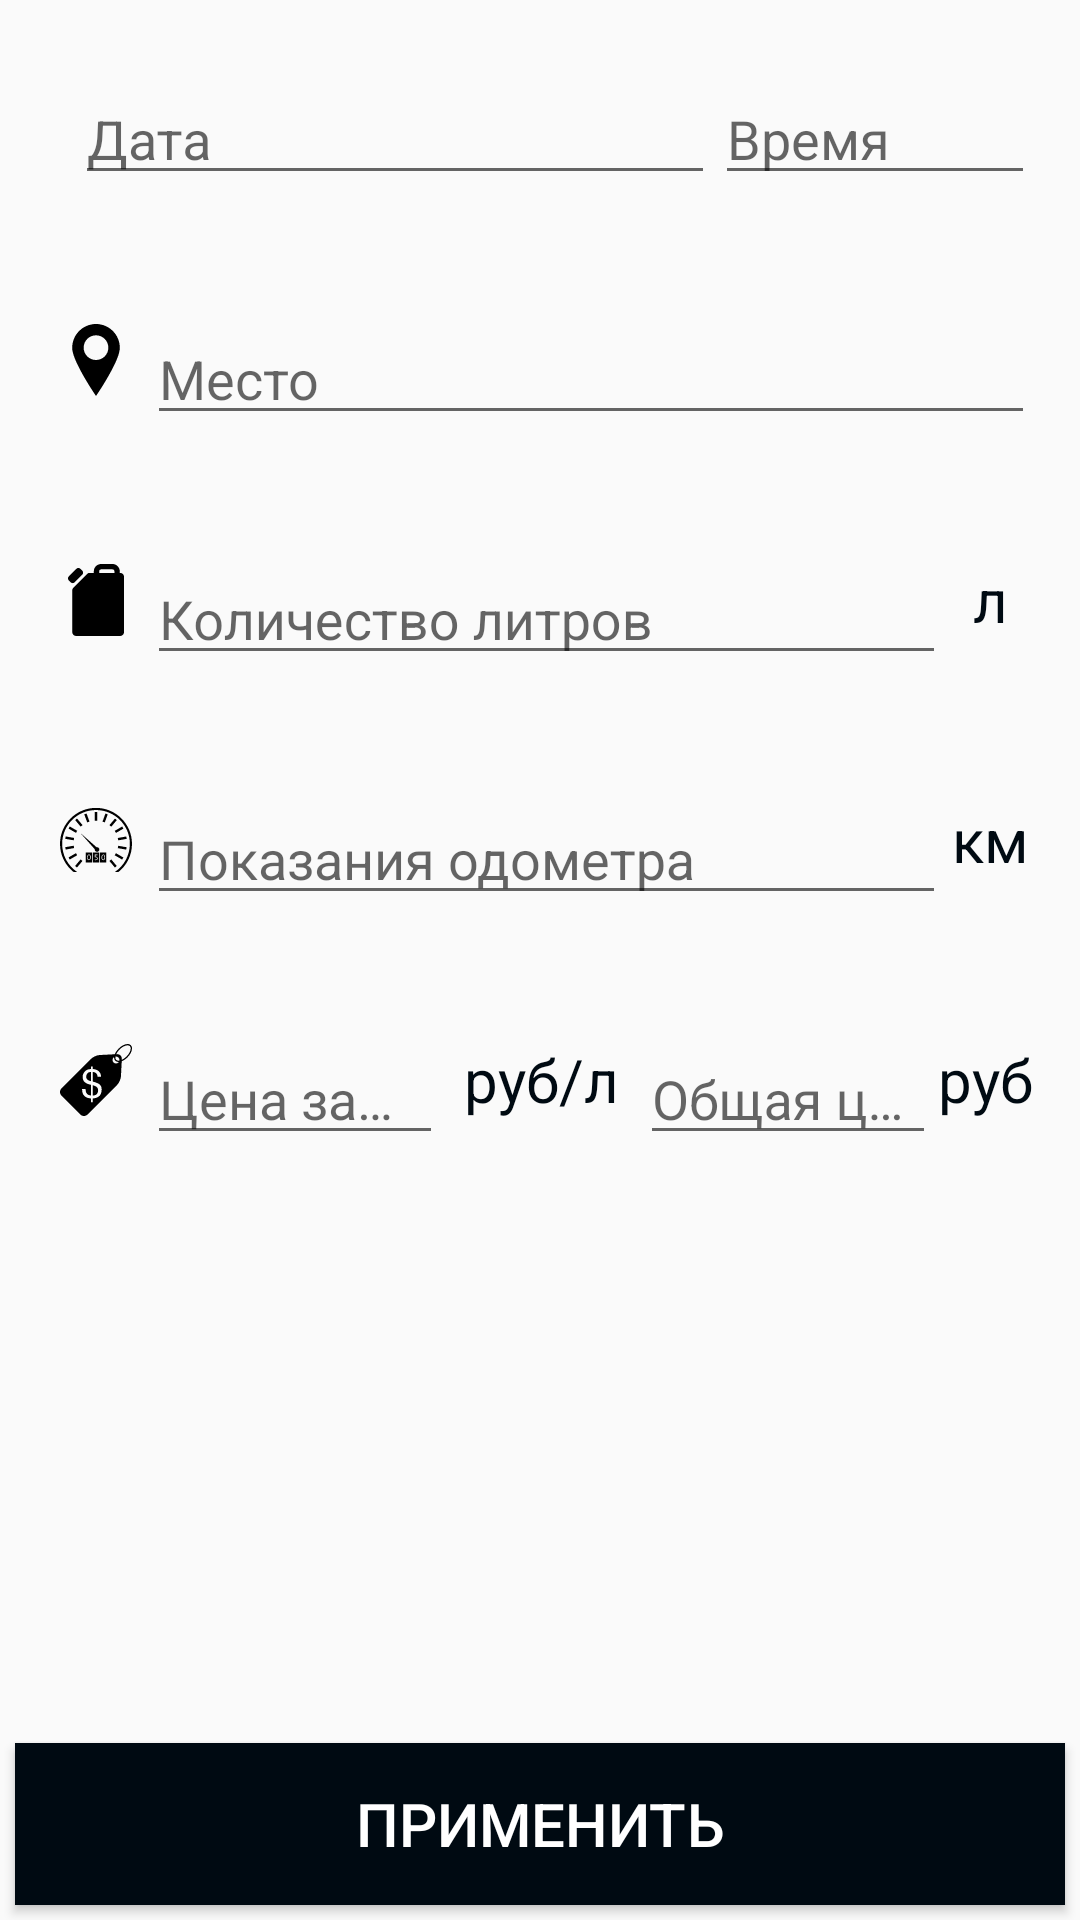

This screen was rendered from an Android layout file. Write that file and the resources it references.
<!-- AndroidManifest.xml: application theme AppTheme -->
<!-- res/layout/fragment_change_refill_note.xml -->
<?xml version="1.0" encoding="utf-8"?>
<LinearLayout xmlns:android="http://schemas.android.com/apk/res/android"
    android:layout_width="match_parent"
    android:layout_height="match_parent"
    xmlns:app="http://schemas.android.com/apk/res-auto"
    android:orientation="vertical"
    android:weightSum="20">

    <LinearLayout
        android:layout_width="match_parent"
        android:layout_height="match_parent"
        android:layout_weight="2"
        android:orientation="vertical">

        <LinearLayout
            android:layout_width="match_parent"
            android:layout_height="60dp"
            android:padding="5dp"
            android:layout_margin="10dp"
            android:orientation="horizontal">

            <ImageView
                android:layout_width="wrap_content"
                android:layout_height="wrap_content"
                android:layout_margin="5dp"
                android:background="@drawable/ic_date_time_black_24dp"
                android:layout_gravity="center"
                android:tint="@color/colorPrimaryDark" />

            <com.google.android.material.textfield.TextInputLayout
                android:layout_width="0dp"
                android:layout_weight="4"
                android:layout_height="wrap_content">
                <com.google.android.material.textfield.TextInputEditText
                    android:id="@+id/refill_date_edit"
                    android:layout_width="match_parent"
                    android:layout_height="match_parent"
                    android:textColor="@color/colorPrimaryDark"
                    android:focusable="false"
                    android:hint="Дата"/>
            </com.google.android.material.textfield.TextInputLayout>
            <com.google.android.material.textfield.TextInputLayout
                android:layout_width="0dp"
                android:layout_weight="2"
                android:layout_height="wrap_content">
                <com.google.android.material.textfield.TextInputEditText
                    android:id="@+id/refill_time_edit"
                    android:layout_width="match_parent"
                    android:layout_height="match_parent"
                    android:textColor="@color/colorPrimaryDark"
                    android:focusable="false"
                    android:hint="Время"/>
            </com.google.android.material.textfield.TextInputLayout>
        </LinearLayout>

        <LinearLayout
            android:layout_width="match_parent"
            android:layout_height="60dp"
            android:padding="5dp"
            android:layout_margin="10dp"
            android:orientation="horizontal">

            <ImageView
                android:layout_width="wrap_content"
                android:layout_height="wrap_content"
                android:layout_margin="5dp"
                android:background="@drawable/ic_location"
                android:layout_gravity="center"
                android:tint="@color/colorPrimaryDark" />

            <com.google.android.material.textfield.TextInputLayout
                android:layout_width="match_parent"
                android:layout_height="wrap_content">

                <com.google.android.material.textfield.TextInputEditText
                    android:id="@+id/refill_location_edit"
                    android:layout_width="match_parent"
                    android:layout_height="match_parent"
                    android:inputType="textShortMessage"
                    android:hint="Место"
                    android:textColor="@color/colorPrimaryDark" />
            </com.google.android.material.textfield.TextInputLayout>
        </LinearLayout>
        <LinearLayout
            android:layout_width="match_parent"
            android:layout_height="60dp"
            android:padding="5dp"
            android:layout_margin="10dp"
            android:orientation="horizontal">

            <ImageView
                android:layout_width="wrap_content"
                android:layout_height="wrap_content"
                android:layout_margin="5dp"
                android:background="@drawable/ic_oil_station"
                android:layout_gravity="center"
                android:tint="@color/colorPrimaryDark" />

            <com.google.android.material.textfield.TextInputLayout
                android:layout_width="0dp"
                android:layout_weight="9"
                android:layout_height="wrap_content">

            <com.google.android.material.textfield.TextInputEditText
                android:id="@+id/refill_petrol_edit"
                android:layout_width="match_parent"
                android:layout_height="match_parent"
                android:inputType="numberDecimal"
                android:textColor="@color/colorPrimaryDark"
                android:hint="Количество литров"/>
            </com.google.android.material.textfield.TextInputLayout>
            <TextView
                android:layout_width="0dp"
                android:layout_height="match_parent"
                android:layout_weight="1"
                android:gravity="center"
                android:textSize="20sp"
                android:textColor="@color/colorPrimaryDark"
                android:text="л"/>
        </LinearLayout>
        <LinearLayout
            android:layout_width="match_parent"
            android:layout_height="60dp"
            android:padding="5dp"
            android:layout_margin="10dp"
            android:orientation="horizontal">

            <ImageView
                android:layout_width="wrap_content"
                android:layout_height="wrap_content"
                android:layout_margin="5dp"
                android:background="@drawable/ic_odometer"
                android:layout_gravity="center"
                android:tint="@color/colorPrimaryDark" />

            <com.google.android.material.textfield.TextInputLayout
                android:layout_width="0dp"
                android:layout_weight="9"
                android:layout_height="wrap_content">

            <com.google.android.material.textfield.TextInputEditText
                android:id="@+id/refill_odo_edit"
                android:layout_width="match_parent"
                android:layout_height="match_parent"
                android:inputType="number"
                android:textColor="@color/colorPrimaryDark"
                android:hint="Показания одометра"/>
            </com.google.android.material.textfield.TextInputLayout>
            <TextView
                android:layout_width="0dp"
                android:layout_height="match_parent"
                android:layout_weight="1"
                android:gravity="center"
                android:textSize="20sp"
                android:textColor="@color/colorPrimaryDark"
                android:text="км"/>
        </LinearLayout>
        <LinearLayout
            android:layout_width="match_parent"
            android:layout_height="60dp"
            android:padding="5dp"
            android:layout_margin="10dp"
            android:orientation="horizontal">

            <ImageView
                android:layout_width="wrap_content"
                android:layout_height="wrap_content"
                android:layout_margin="5dp"
                android:background="@drawable/ic_price"
                android:layout_gravity="center"
                android:tint="@color/colorPrimaryDark" />
            <com.google.android.material.textfield.TextInputLayout
                android:layout_width="0dp"
                android:layout_weight="3"
                android:layout_height="wrap_content">

            <com.google.android.material.textfield.TextInputEditText
                android:id="@+id/refill_price_edit"
                android:layout_width="match_parent"
                android:layout_height="match_parent"
                android:inputType="numberDecimal"
                android:layout_weight="3"
                android:textColor="@color/colorPrimaryDark"
                android:hint="Цена за литр"/>
            </com.google.android.material.textfield.TextInputLayout>
            <TextView
                android:layout_width="0dp"
                android:layout_height="match_parent"
                android:layout_weight="2"
                android:gravity="center"
                android:textSize="20sp"
                android:textColor="@color/colorPrimaryDark"
                android:text="руб/л"/>
            <com.google.android.material.textfield.TextInputLayout
                android:layout_width="0dp"
                android:layout_weight="3"
                android:layout_height="wrap_content">

            <com.google.android.material.textfield.TextInputEditText
                android:id="@+id/refill_price_summary_edit"
                android:layout_width="match_parent"
                android:layout_height="match_parent"
                android:layout_weight="3"
                android:inputType="numberDecimal"
                android:textColor="@color/colorPrimaryDark"
                android:hint="Общая цена"/>
            </com.google.android.material.textfield.TextInputLayout>
            <TextView
                android:layout_width="0dp"
                android:layout_height="match_parent"
                android:layout_weight="1"
                android:gravity="center"
                android:textSize="20sp"
                android:textColor="@color/colorPrimaryDark"
                android:text="руб"/>
        </LinearLayout>
    </LinearLayout>
    <Button
        android:id="@+id/apply_refill_change_button"
        android:layout_width="match_parent"
        android:layout_height="match_parent"
        android:layout_gravity="center"
        android:layout_weight="18"
        android:text="Применить"
        android:textSize="20sp"
        android:textColor="@android:color/white"
        android:layout_margin="5dp"
        android:background="@drawable/button_style"/>
</LinearLayout>
<!-- resources referenced by this layout -->
<resources>
  <color name="colorPrimaryDark">#000a12</color>
  <!-- drawable button_style (drawable-v24) -->
  <?xml version="1.0" encoding="utf-8"?>
  <selector xmlns:android="http://schemas.android.com/apk/res/android">
      <item android:state_pressed="true">
          <shape android:shape="rectangle">
              <solid android:color="@color/colorPrimaryLight"/>
          </shape>
      </item>
      <item>
          <shape android:shape="rectangle">
              <solid android:color="@color/colorPrimaryDark"/>
          </shape>
      </item>
  
  </selector>
  <!-- drawable ic_location (drawable) -->
  <vector android:height="23.999949dp" android:viewportHeight="466.582"
      android:viewportWidth="466.583" android:width="24dp" xmlns:android="http://schemas.android.com/apk/res/android">
      <path android:fillColor="#FF000000" android:pathData="M233.292,0c-85.1,0 -154.334,69.234 -154.334,154.333c0,34.275 21.887,90.155 66.908,170.834c31.846,57.063 63.168,104.643 64.484,106.64l22.942,34.775l22.941,-34.774c1.317,-1.998 32.641,-49.577 64.483,-106.64c45.023,-80.68 66.908,-136.559 66.908,-170.834C387.625,69.234 318.391,0 233.292,0zM233.292,233.291c-44.182,0 -80,-35.817 -80,-80s35.818,-80 80,-80c44.182,0 80,35.817 80,80S277.473,233.291 233.292,233.291z"/>
  </vector>
  <!-- drawable ic_odometer: vector/xml drawable (drawable, 4182 chars, omitted) -->
  <!-- drawable ic_oil_station (drawable) -->
  <vector
      android:height="24dp"
      android:width="24dp"
      android:viewportHeight="201.539"
      android:viewportWidth="201.539"
      xmlns:android="http://schemas.android.com/apk/res/android">
      <path
          android:fillColor="#FF000000"
          android:pathData="M168.287,24.851h-0.98V20.5c0,-11.304 -9.196,-20.5 -20.5,-20.5h-31.667c-11.304,0 -20.5,9.196 -20.5,20.5v4.351H82.464c-1.989,0 -3.896,0.79 -5.304,2.196L36.503,67.705c-1.406,1.407 -2.196,3.314 -2.196,5.304V190.52c0,6.076 4.943,11.02 11.02,11.02h122.961c6.076,0 11.02,-4.943 11.02,-11.02V35.87C179.306,29.794 174.363,24.851 168.287,24.851zM109.639,20.5c0,-3.032 2.468,-5.5 5.5,-5.5h31.667c3.032,0 5.5,2.468 5.5,5.5v4.351h-42.667V20.5zM35.489,53.568c-1.989,0 -3.897,-0.79 -5.304,-2.197l-5.756,-5.757c-2.929,-2.929 -2.929,-7.678 0,-10.606l21.75,-21.75c1.407,-1.406 3.314,-2.196 5.304,-2.196c1.989,0 3.897,0.79 5.304,2.197l5.756,5.757c2.929,2.929 2.929,7.678 0,10.606l-21.75,21.75C39.385,52.778 37.478,53.568 35.489,53.568z"/>
  </vector>
  <!-- drawable ic_price: vector/xml drawable (drawable, 2305 chars, omitted) -->
  <style name="AppTheme" parent="Theme.AppCompat.Light.DarkActionBar">
          
          <item name="colorPrimary">@color/colorPrimary</item>
          <item name="colorPrimaryDark">@color/colorPrimaryDark</item>
          <item name="colorAccent">@color/colorPrimaryLight</item>
      </style>
  <color name="colorPrimaryLight">#636A72</color>
  <color name="colorPrimary">#263238</color>
</resources>
